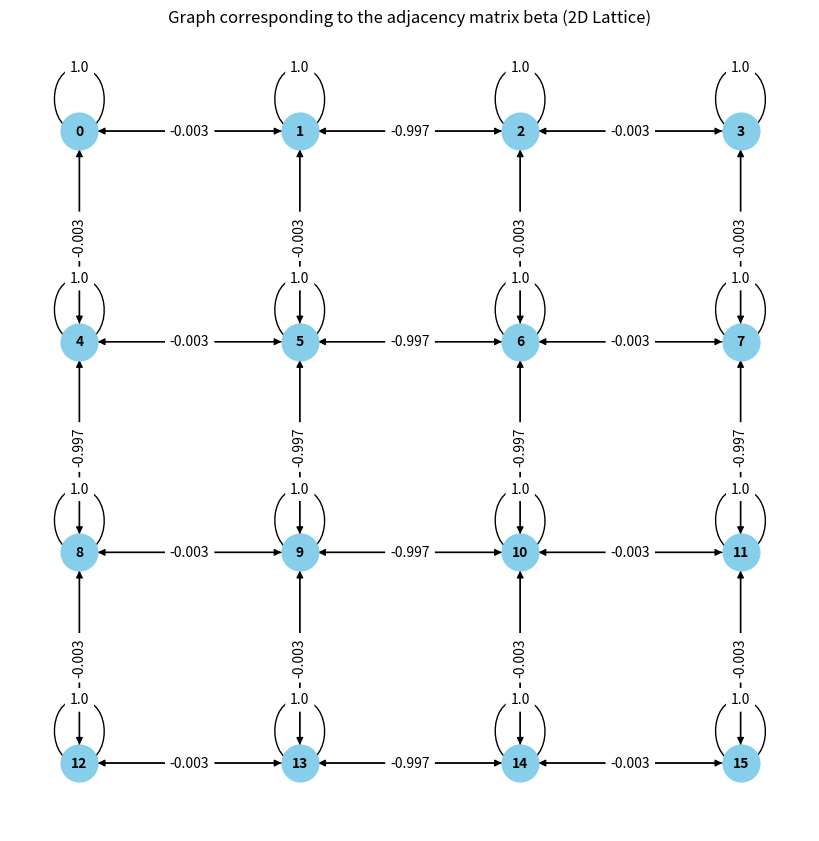

This figure's Python source:
# -*- coding: utf-8 -*-
"""
Created on Tue May 21 13:56:08 2024

@author: snagchowdh
"""

import numpy as np
import networkx as nx
import matplotlib.pyplot as plt

# Dimensions of the 2D lattice
rows = 4
cols = 4
n = rows * cols

# Values for the diagonals
g = 1.0   # example value for diagonal entries
w = 0.003   # example value for upper and lower diagonal entries
s = g - w   # example value for upper and lower diagonal entries

# Create the main diagonal
main_diag = np.full(n, g)

# Initialize the adjacency matrix
beta = np.zeros((n, n))

# Fill in the adjacency matrix for a 2D lattice
for i in range(rows):
    for j in range(cols):
        index = i * cols + j
        if j < cols - 1:  # Right neighbor
            beta[index, index + 1] = -w if j % 2 == 0 else -s
            beta[index + 1, index] = -w if j % 2 == 0 else -s
        if i < rows - 1:  # Bottom neighbor
        
            # T2 configuration
            beta[index, index + cols] = -w if i % 2 == 0 else -s
            beta[index + cols, index] = -w if i % 2 == 0 else -s
            
            # # T1 configuration
            # beta[index, index + cols] = -s if i % 2 == 0 else -w
            # beta[index + cols, index] = -s if i % 2 == 0 else -w

# Add main diagonal values
np.fill_diagonal(beta, main_diag)

# print("Adjacency matrix beta for the 2D lattice:")
# print(beta)

# Create the graph corresponding to the adjacency matrix beta
G = nx.from_numpy_array(beta, create_using=nx.DiGraph)

# Define the positions for a 2D grid layout
pos = {(i * cols + j): (j, -i) for i in range(rows) for j in range(cols)}

plt.figure(figsize=(8, 8))
nx.draw(G, pos, with_labels=True, node_size=700, node_color='skyblue', font_size=10, font_weight='bold', edge_color='black')
labels = nx.get_edge_attributes(G, 'weight')
nx.draw_networkx_edge_labels(G, pos, edge_labels=labels)
plt.title('Graph corresponding to the adjacency matrix beta (2D Lattice)')
plt.show()
